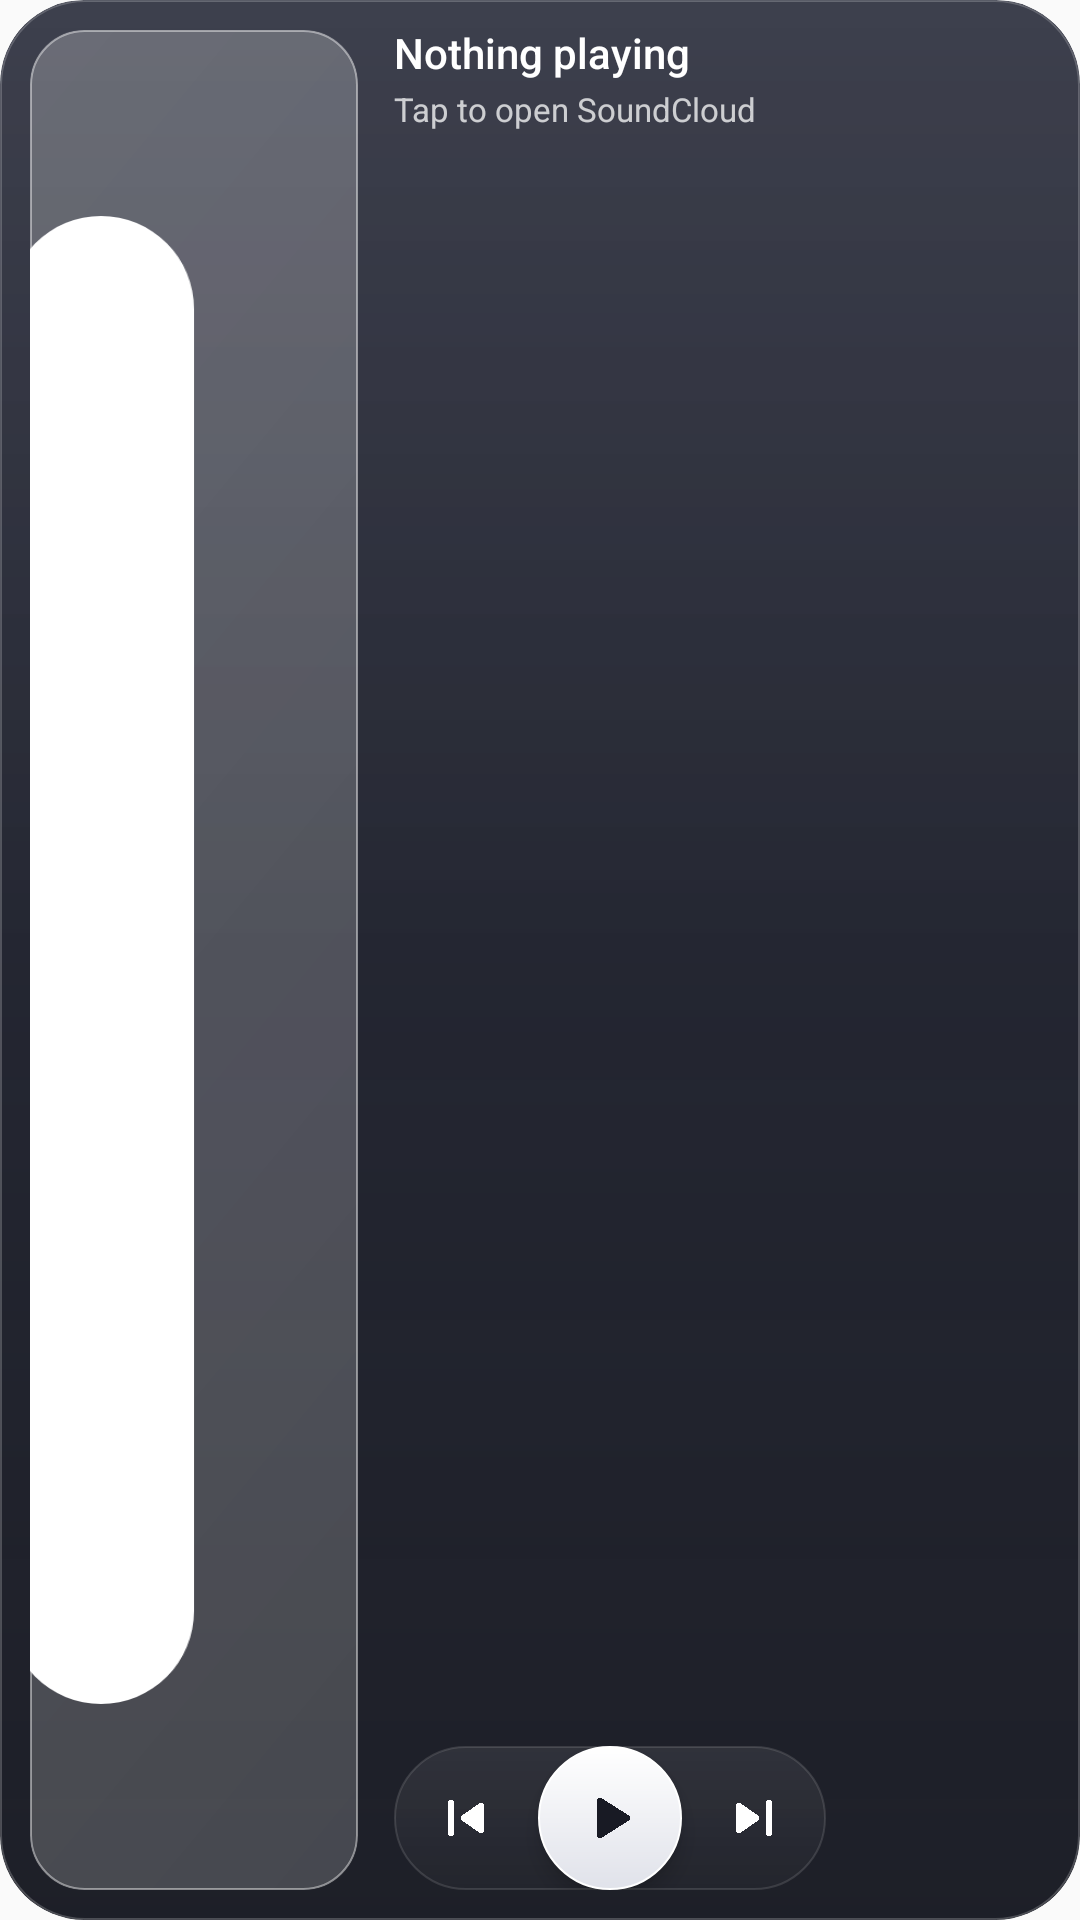

Write the Android layout XML for this screen, with the resource values it uses.
<!-- AndroidManifest.xml: application theme Theme.SCD -->
<!-- res/layout/widget_large.xml -->
<?xml version="1.0" encoding="utf-8"?>
<FrameLayout xmlns:android="http://schemas.android.com/apk/res/android"
    xmlns:tools="http://schemas.android.com/tools"
    android:id="@+id/widget_root"
    android:layout_width="match_parent"
    android:layout_height="match_parent"
    android:background="@drawable/widget_bg"
    android:clipToOutline="true">

    <ImageView
        android:id="@+id/widget_backdrop"
        android:layout_width="match_parent"
        android:layout_height="match_parent"
        android:contentDescription="@null"
        android:scaleType="centerCrop" />

    <LinearLayout
        android:id="@+id/widget_content"
        android:layout_width="match_parent"
        android:layout_height="match_parent"
        android:orientation="horizontal"
        android:padding="10dp">

        <FrameLayout
            android:layout_width="0dp"
            android:layout_height="match_parent"
            android:layout_weight="1"
            android:background="@drawable/widget_cover_frame"
            android:foreground="@drawable/widget_cover_frame"
            android:clipToOutline="true">

            <ImageView
                android:id="@+id/widget_art"
                android:layout_width="match_parent"
                android:layout_height="match_parent"
                android:contentDescription="@null"
                android:scaleType="centerCrop"
                android:src="@drawable/widget_art_placeholder" />
        </FrameLayout>

        <RelativeLayout
            android:layout_width="0dp"
            android:layout_height="match_parent"
            android:layout_marginStart="12dp"
            android:layout_weight="2">

            <TextView
                android:id="@+id/widget_brand"
                android:layout_width="match_parent"
                android:layout_height="wrap_content"
                android:ellipsize="end"
                android:fontFamily="sans-serif-medium"
                android:includeFontPadding="false"
                android:letterSpacing="0.14"
                android:maxLines="1"
                android:text="@string/app_name"
                android:textAllCaps="true"
                android:textColor="#80FFFFFF"
                android:textSize="9sp"
                android:visibility="gone" />

            <LinearLayout
                android:id="@+id/widget_details"
                android:layout_width="match_parent"
                android:layout_height="wrap_content"
                android:layout_below="@id/widget_brand"
                android:orientation="vertical"
                android:paddingTop="0dp">

                <TextView
                    android:id="@+id/widget_title"
                    android:layout_width="match_parent"
                    android:layout_height="wrap_content"
                    android:ellipsize="end"
                    android:fontFamily="sans-serif-medium"
                    android:includeFontPadding="false"
                    android:maxLines="1"
                    android:text="@string/widget_idle"
                    android:textColor="#FFFFFF"
                    android:textSize="14sp" />

                <TextView
                    android:id="@+id/widget_artist"
                    android:layout_width="match_parent"
                    android:layout_height="wrap_content"
                    android:layout_marginTop="4dp"
                    android:ellipsize="end"
                    android:includeFontPadding="false"
                    android:maxLines="1"
                    android:text="@string/widget_open"
                    android:textColor="#BFFFFFFF"
                    android:textSize="11sp" />
            </LinearLayout>

            <ImageView
                android:id="@+id/widget_wave"
                android:layout_width="match_parent"
                android:layout_height="match_parent"
                android:layout_below="@id/widget_details"
                android:layout_above="@+id/widget_controls"
                android:adjustViewBounds="true"
                android:importantForAccessibility="no"
                android:scaleType="fitCenter"
                android:visibility="gone" />

            <LinearLayout
                android:id="@id/widget_controls"
                android:layout_width="wrap_content"
                android:layout_height="48dp"
                android:layout_alignParentBottom="true"
                android:background="@drawable/widget_controls_bg"
                android:gravity="center_vertical"
                android:orientation="horizontal">

                <ImageView
                    android:id="@+id/widget_prev"
                    android:layout_width="48dp"
                    android:layout_height="48dp"
                    android:contentDescription="@string/cd_prev"
                    android:padding="12dp"
                    android:src="@drawable/ic_prev" />

                <FrameLayout
                    android:id="@+id/widget_play"
                    android:layout_width="48dp"
                    android:layout_height="48dp"
                    android:elevation="4dp"
                    android:background="@drawable/widget_play_surface">

                    <ImageView
                        android:id="@+id/widget_play_icon"
                        android:layout_width="26dp"
                        android:layout_height="26dp"
                        android:layout_gravity="center"
                        android:contentDescription="@null"
                        android:src="@drawable/ic_play"
                        android:tint="#141620"
                        tools:ignore="UseAppTint" />
                </FrameLayout>

                <ImageView
                    android:id="@+id/widget_next"
                    android:layout_width="48dp"
                    android:layout_height="48dp"
                    android:contentDescription="@string/cd_next"
                    android:padding="12dp"
                    android:src="@drawable/ic_next" />
            </LinearLayout>
        </RelativeLayout>
    </LinearLayout>

    <ImageView
        android:layout_width="match_parent"
        android:layout_height="match_parent"
        android:contentDescription="@null"
        android:importantForAccessibility="no"
        android:scaleType="fitXY"
        android:src="@drawable/widget_edge" />
</FrameLayout>
<!-- resources referenced by this layout -->
<resources>
  <!-- drawable ic_play (drawable) -->
  <?xml version="1.0" encoding="utf-8"?>
  <vector xmlns:android="http://schemas.android.com/apk/res/android"
      android:width="24dp" android:height="24dp"
      android:viewportWidth="24" android:viewportHeight="24">
      <path
          android:pathData="M8,6.82v10.36c0,0.79 0.87,1.27 1.54,0.84l8.14,-5.18c0.62,-0.39 0.62,-1.29 0,-1.69L9.54,5.98C8.87,5.55 8,6.03 8,6.82z"
          android:fillColor="#FFFFFFFF" />
  </vector>
  <!-- drawable widget_art_placeholder (drawable) -->
  <?xml version="1.0" encoding="utf-8"?>
  <layer-list xmlns:android="http://schemas.android.com/apk/res/android">
      <item>
          <shape android:shape="rectangle">
              <gradient android:angle="315" android:startColor="#24FFFFFF" android:endColor="#05FFFFFF" />
              <corners android:radius="18dp" />
          </shape>
      </item>
      <item android:drawable="@drawable/widget_mark" android:gravity="center" android:width="30dp" android:height="25dp" />
  </layer-list>
  <!-- drawable widget_bg (drawable) -->
  <?xml version="1.0" encoding="utf-8"?>
  <shape xmlns:android="http://schemas.android.com/apk/res/android" android:shape="rectangle">
      <gradient
          android:angle="270"
          android:startColor="#F2232635"
          android:endColor="#F20D0F18" />
      <corners android:radius="28dp" />
  </shape>
  <!-- drawable widget_controls_bg (drawable) -->
  <?xml version="1.0" encoding="utf-8"?>
  <shape xmlns:android="http://schemas.android.com/apk/res/android" android:shape="rectangle">
      <gradient android:angle="270" android:startColor="#14FFFFFF" android:endColor="#05FFFFFF" />
      <corners android:radius="24dp" />
      <stroke android:width="0.5dp" android:color="#20FFFFFF" />
  </shape>
  <!-- drawable widget_cover_frame (drawable) -->
  <?xml version="1.0" encoding="utf-8"?>
  <shape xmlns:android="http://schemas.android.com/apk/res/android" android:shape="rectangle">
      <solid android:color="#12FFFFFF" />
      <corners android:radius="18dp" />
      <stroke android:width="0.5dp" android:color="#40FFFFFF" />
  </shape>
  <!-- drawable widget_edge (drawable) -->
  <?xml version="1.0" encoding="utf-8"?>
  <shape xmlns:android="http://schemas.android.com/apk/res/android" android:shape="rectangle">
      <gradient android:angle="270" android:startColor="#12FFFFFF" android:centerColor="#00FFFFFF" android:endColor="#04FFFFFF" />
      <corners android:radius="28dp" />
      <stroke android:width="0.5dp" android:color="#35FFFFFF" />
  </shape>
  <!-- drawable widget_play_surface (drawable) -->
  <?xml version="1.0" encoding="utf-8"?>
  <shape xmlns:android="http://schemas.android.com/apk/res/android" android:shape="oval">
      <gradient android:angle="270" android:startColor="#FFFFFFFF" android:endColor="#FFE0E2EA" />
      <stroke android:width="0.5dp" android:color="#FFFFFFFF" />
  </shape>
  <string name="app_name">SoundCloud Lite</string>
  <string name="cd_next">Next track</string>
  <string name="cd_prev">Previous track</string>
  <string name="widget_idle">Nothing playing</string>
  <string name="widget_open">Tap to open SoundCloud</string>
  <style name="Theme.SCD" parent="android:Theme.Material.Light.NoActionBar">
          <item name="android:windowBackground">#FAFAFA</item>
          <item name="android:statusBarColor">#FAFAFA</item>
          <item name="android:navigationBarColor">#FAFAFA</item>
          <item name="android:windowLightStatusBar">true</item>
      </style>
  <!-- drawable widget_mark (drawable) -->
  <?xml version="1.0" encoding="utf-8"?>
  <vector xmlns:android="http://schemas.android.com/apk/res/android" android:width="24dp" android:height="20dp" android:viewportWidth="24" android:viewportHeight="20">
      <path android:strokeColor="#FFFFFFFF" android:strokeWidth="2" android:strokeLineCap="round" android:pathData="M3,9L3,11M7,6L7,14M11,3L11,17M15,5L15,15M19,7L19,13M23,9L23,11" />
  </vector>
</resources>
